Run: headless pygame with SDL's dummy video driver; simulated clock (each Clock.tick advances the game by its frame time, no real sleeping); random seed 0; keys injected as events and as key.get_pressed() state; no mouse input.
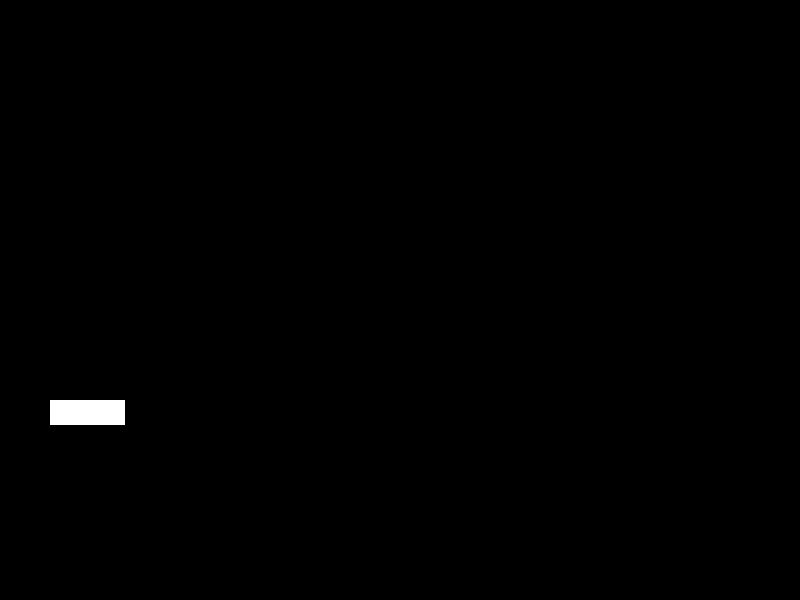
Frame 1 of 4 · flips 1–60 · no input
Frame 2 of 4 · flips 61–180 · tapped SPACE, RETURN · held RIGHT (→), D · screen unchanged from frame 1, image omitted
Frame 3 of 4 · flips 181–300 · held DOWN (↓), S · screen unchanged from frame 2, image omitted
Frame 4 of 4 · flips 301–420 · held LEFT (←), A, UP (↑), W · screen unchanged from frame 3, image omitted

The pygame program that drew these frames:

# Import the pygame module and random module
import pygame
import random 

# Import pygame locals for easier access
from pygame.locals import (
    K_SPACE,
    K_ESCAPE,
    KEYDOWN,
    QUIT
)

# Define the constants for the screen
SCREEN_HEIGHT = 600
SCREEN_WIDTH = 800

# Create some variables for jumping 
is_jump = False
jump_count = 10
enemy_jump_count = 10

# Define a player class
class Player(pygame.sprite.Sprite):
    def __init__(self):
        super(Player, self).__init__()
        self.surf = pygame.Surface((75, 25))
        self.surf.fill((255, 255, 255))
        self.rect = self.surf.get_rect()
        self.rect.top = 400
        self.rect.left = 50
    
    def update(self, pressed_keys):
        global is_jump, jump_count, jump_negative
        if not(is_jump):
            jump_negative = 1
            if jump_count < 0:
                jump_negative = -1
            if pressed_keys[K_SPACE]:
                is_jump = True
        else:
            if jump_count >= -10:
                jump_negative = 1
                if jump_count < 0:
                    jump_negative = -1
                self.rect.move_ip(0, -0.6 * jump_count ** 2 * jump_negative)
                jump_count -= 1 
            else:
                is_jump = False
                jump_count = 10

class Enemy(pygame.sprite.Sprite):
    def __init__(self):
        super(Enemy, self).__init__()
        self.surf = pygame.Surface((20, 20))
        self.surf.fill((255,255,255))
        self.rect = self.surf.get_rect(
        center = (
                random.randint(SCREEN_WIDTH + 20, SCREEN_WIDTH+100),
                400
            )
        )
        self.speed = random.randint(5, 15)

    def update(self):
        global enemy_jump_count

        if enemy_jump_count >= -10:
            enemy_jump_negative = 1
            if enemy_jump_count < 0:
                enemy_jump_negative = -1
            self.rect.move_ip(-self.speed,-0.1 * enemy_jump_count ** 2 * enemy_jump_negative)
            enemy_jump_count -= 1
        else:
            enemy_jump_count = 10
        if self.rect.right < 0:
            self.kill()

# Initialize the pygame module
pygame.init()

# Create the screen object.
# Width and height are determined by SCREEN_WIDTH and SCREEN_HEIGHT respectively
screen = pygame.display.set_mode((SCREEN_WIDTH, SCREEN_HEIGHT))

# Create a custom event for adding a new enemy
ADDENEMY = pygame.USEREVENT + 1
pygame.time.set_timer(ADDENEMY, 1000)

# Instantiate the player
player = Player()

# Create groups to hold enemy sprites and all sprites
# - enemies is used for collision detection and position updates
# - all_sprites is used for rendering
enemies = pygame.sprite.Group()
all_sprites = pygame.sprite.Group()
all_sprites.add(player)

# Variable to keep the main loop running
running = True

# Main loop
while running == True:
    # Look at every event in queue
    for event in pygame.event.get():
        # Did the user hit a key?
        if event.type == KEYDOWN:
            # Did the user hit the escape key?
            if event.key == K_ESCAPE:
                running = False
        
        # Did the user hit the window close button?
        elif event.type == QUIT:
            running = False

        # Add a new enemy?
        elif event.type == ADDENEMY:
            # Create the new enemy and add it to the sprite groups
            new_enemy = Enemy()
            enemies.add(new_enemy)
            all_sprites.add(new_enemy)
        
    # Get the set of keys pressed and check for user input
    pressed_keys = pygame.key.get_pressed()
    player.update(pressed_keys)

    # Update enemy position
    enemies.update()

    # Fill the screen with white
    screen.fill((0, 0, 0))

    # Draw all sprites
    for entity in all_sprites:
        screen.blit(entity.surf, entity.rect)

    # Check if any enemies have collided with the player
    if pygame.sprite.spritecollideany(player, enemies):
        #If so, then remove the player and stop the loop
        player.kill()
        running = False

    # Update the display
    pygame.display.flip()
